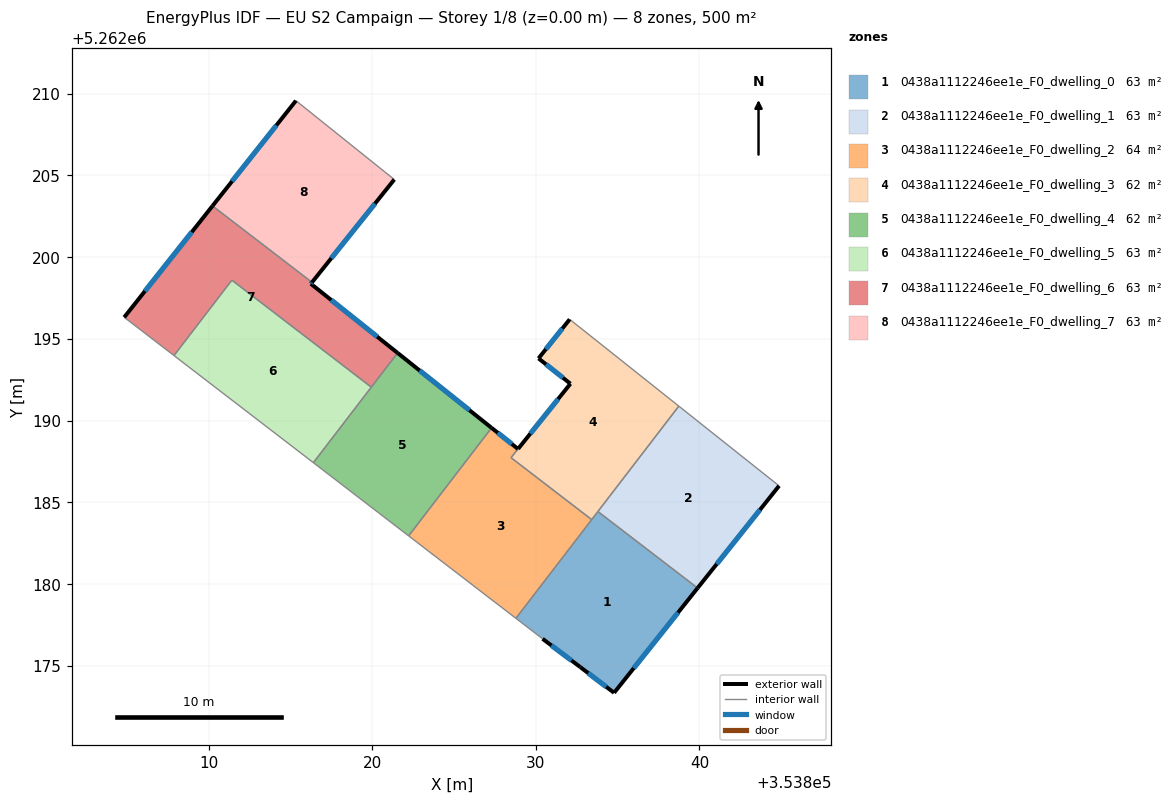
=== STOREY PLAN SPEC (per zone: floor XY polygon, exterior-wall plan segments, windows/doors) ===
zone 1: 0438a1112246ee1e_F0_dwelling_0  (62.5 m²)
  floor: (353839.89, 5262179.76) (353834.78, 5262173.36) (353832.71, 5262174.93) (353830.41, 5262176.66) (353828.78, 5262177.91) (353833.79, 5262184.45)
  exterior wall: (353834.78, 5262173.36) – (353839.89, 5262179.76)  [8.2 m]
    window: (353835.98, 5262174.86) – (353838.69, 5262178.26)  [6.9 m²]
  exterior wall: (353832.71, 5262174.93) – (353834.78, 5262173.36)  [2.6 m]
    window: (353833.20, 5262174.56) – (353834.30, 5262173.73)  [2.2 m²]
  exterior wall: (353830.41, 5262176.66) – (353832.71, 5262174.93)  [2.9 m]
    window: (353830.95, 5262176.25) – (353832.17, 5262175.34)  [2.4 m²]
  interior walls: 4
zone 2: 0438a1112246ee1e_F0_dwelling_1  (62.5 m²)
  floor: (353844.87, 5262186.01) (353839.89, 5262179.76) (353833.79, 5262184.45) (353838.74, 5262190.89)
  exterior wall: (353839.89, 5262179.76) – (353844.87, 5262186.01)  [8.0 m]
    window: (353841.06, 5262181.23) – (353843.70, 5262184.55)  [6.7 m²]
  interior walls: 3
zone 3: 0438a1112246ee1e_F0_dwelling_2  (64.4 m²)
  floor: (353828.91, 5262188.27) (353828.48, 5262187.74) (353833.41, 5262183.95) (353828.78, 5262177.91) (353822.22, 5262182.96) (353827.29, 5262189.56)
  exterior wall: (353828.91, 5262188.27) – (353827.29, 5262189.56)  [2.1 m]
    window: (353828.53, 5262188.57) – (353827.67, 5262189.26)  [1.7 m²]
  interior walls: 5
zone 4: 0438a1112246ee1e_F0_dwelling_3  (61.5 m²)
  floor: (353838.74, 5262190.89) (353833.41, 5262183.95) (353828.48, 5262187.74) (353832.11, 5262192.26) (353830.16, 5262193.81) (353832.07, 5262196.20) (353832.27, 5262196.04)
  exterior wall: (353832.11, 5262192.26) – (353828.91, 5262188.28)  [5.1 m]
    window: (353831.36, 5262191.32) – (353829.66, 5262189.21)  [4.3 m²]
  exterior wall: (353830.16, 5262193.81) – (353832.11, 5262192.26)  [2.5 m]
    window: (353830.62, 5262193.45) – (353831.65, 5262192.62)  [2.1 m²]
  exterior wall: (353832.07, 5262196.20) – (353830.16, 5262193.81)  [3.1 m]
    window: (353831.62, 5262195.64) – (353830.61, 5262194.37)  [2.6 m²]
  interior walls: 6
zone 5: 0438a1112246ee1e_F0_dwelling_4  (61.7 m²)
  floor: (353827.29, 5262189.56) (353822.22, 5262182.96) (353816.39, 5262187.43) (353821.54, 5262194.14)
  exterior wall: (353827.29, 5262189.56) – (353821.54, 5262194.14)  [7.4 m]
    window: (353825.94, 5262190.64) – (353822.89, 5262193.07)  [6.2 m²]
  interior walls: 4
zone 6: 0438a1112246ee1e_F0_dwelling_5  (62.5 m²)
  floor: (353819.93, 5262192.05) (353816.39, 5262187.43) (353807.87, 5262193.98) (353811.41, 5262198.60)
  interior walls: 4
zone 7: 0438a1112246ee1e_F0_dwelling_6  (62.5 m²)
  floor: (353816.31, 5262198.46) (353816.24, 5262198.37) (353821.54, 5262194.14) (353819.93, 5262192.05) (353811.41, 5262198.60) (353807.87, 5262193.98) (353804.82, 5262196.32) (353810.22, 5262203.13)
  exterior wall: (353810.22, 5262203.13) – (353804.82, 5262196.32)  [8.7 m]
    window: (353808.95, 5262201.54) – (353806.09, 5262197.92)  [7.3 m²]
  exterior wall: (353816.24, 5262198.37) – (353816.31, 5262198.46)  [0.1 m]
    window: (353816.25, 5262198.39) – (353816.29, 5262198.44)  [0.1 m²]
  exterior wall: (353821.54, 5262194.14) – (353816.24, 5262198.37)  [6.8 m]
    window: (353820.30, 5262195.14) – (353817.48, 5262197.38)  [5.7 m²]
  interior walls: 5
zone 8: 0438a1112246ee1e_F0_dwelling_7  (62.5 m²)
  floor: (353821.34, 5262204.75) (353816.31, 5262198.46) (353810.22, 5262203.13) (353815.33, 5262209.57)
  exterior wall: (353815.33, 5262209.57) – (353810.22, 5262203.13)  [8.2 m]
    window: (353814.13, 5262208.06) – (353811.42, 5262204.65)  [6.9 m²]
  exterior wall: (353816.31, 5262198.46) – (353821.34, 5262204.75)  [8.1 m]
    window: (353817.49, 5262199.94) – (353820.16, 5262203.27)  [6.8 m²]
  interior walls: 2

=== DERIVED (storey summary) ===
Building: EU S2 Campaign
Storey: 1 of 8  (floor level z = 0.00 m)
Storey gross floor area: 500.4 m²
Zones on this storey: 8
  - 0438a1112246ee1e_F0_dwelling_0: floor 62.5 m²; exterior wall 13.7 m (41.0 m²); 3 window(s) 11.5 m²; WWR 28.1%
  - 0438a1112246ee1e_F0_dwelling_1: floor 62.5 m²; exterior wall 8.0 m (24.0 m²); 1 window(s) 6.7 m²; WWR 28.1%
  - 0438a1112246ee1e_F0_dwelling_2: floor 64.4 m²; exterior wall 2.1 m (6.2 m²); 1 window(s) 1.7 m²; WWR 28.1%
  - 0438a1112246ee1e_F0_dwelling_3: floor 61.5 m²; exterior wall 10.7 m (32.0 m²); 3 window(s) 9.0 m²; WWR 28.1%
  - 0438a1112246ee1e_F0_dwelling_4: floor 61.7 m²; exterior wall 7.4 m (22.1 m²); 1 window(s) 6.2 m²; WWR 28.1%
  - 0438a1112246ee1e_F0_dwelling_5: floor 62.5 m²
  - 0438a1112246ee1e_F0_dwelling_6: floor 62.5 m²; exterior wall 15.6 m (46.8 m²); 3 window(s) 13.2 m²; WWR 28.1%
  - 0438a1112246ee1e_F0_dwelling_7: floor 62.5 m²; exterior wall 16.3 m (48.8 m²); 2 window(s) 13.7 m²; WWR 28.1%
Zone adjacency (shared interzone walls):
  - 0438a1112246ee1e_F0_dwelling_0 ↔ 0438a1112246ee1e_F0_dwelling_1
  - 0438a1112246ee1e_F0_dwelling_0 ↔ 0438a1112246ee1e_F0_dwelling_2
  - 0438a1112246ee1e_F0_dwelling_0 ↔ 0438a1112246ee1e_F0_dwelling_3
  - 0438a1112246ee1e_F0_dwelling_1 ↔ 0438a1112246ee1e_F0_dwelling_3
  - 0438a1112246ee1e_F0_dwelling_2 ↔ 0438a1112246ee1e_F0_dwelling_3
  - 0438a1112246ee1e_F0_dwelling_2 ↔ 0438a1112246ee1e_F0_dwelling_4
  - 0438a1112246ee1e_F0_dwelling_4 ↔ 0438a1112246ee1e_F0_dwelling_5
  - 0438a1112246ee1e_F0_dwelling_4 ↔ 0438a1112246ee1e_F0_dwelling_6
  - 0438a1112246ee1e_F0_dwelling_5 ↔ 0438a1112246ee1e_F0_dwelling_6
  - 0438a1112246ee1e_F0_dwelling_6 ↔ 0438a1112246ee1e_F0_dwelling_7